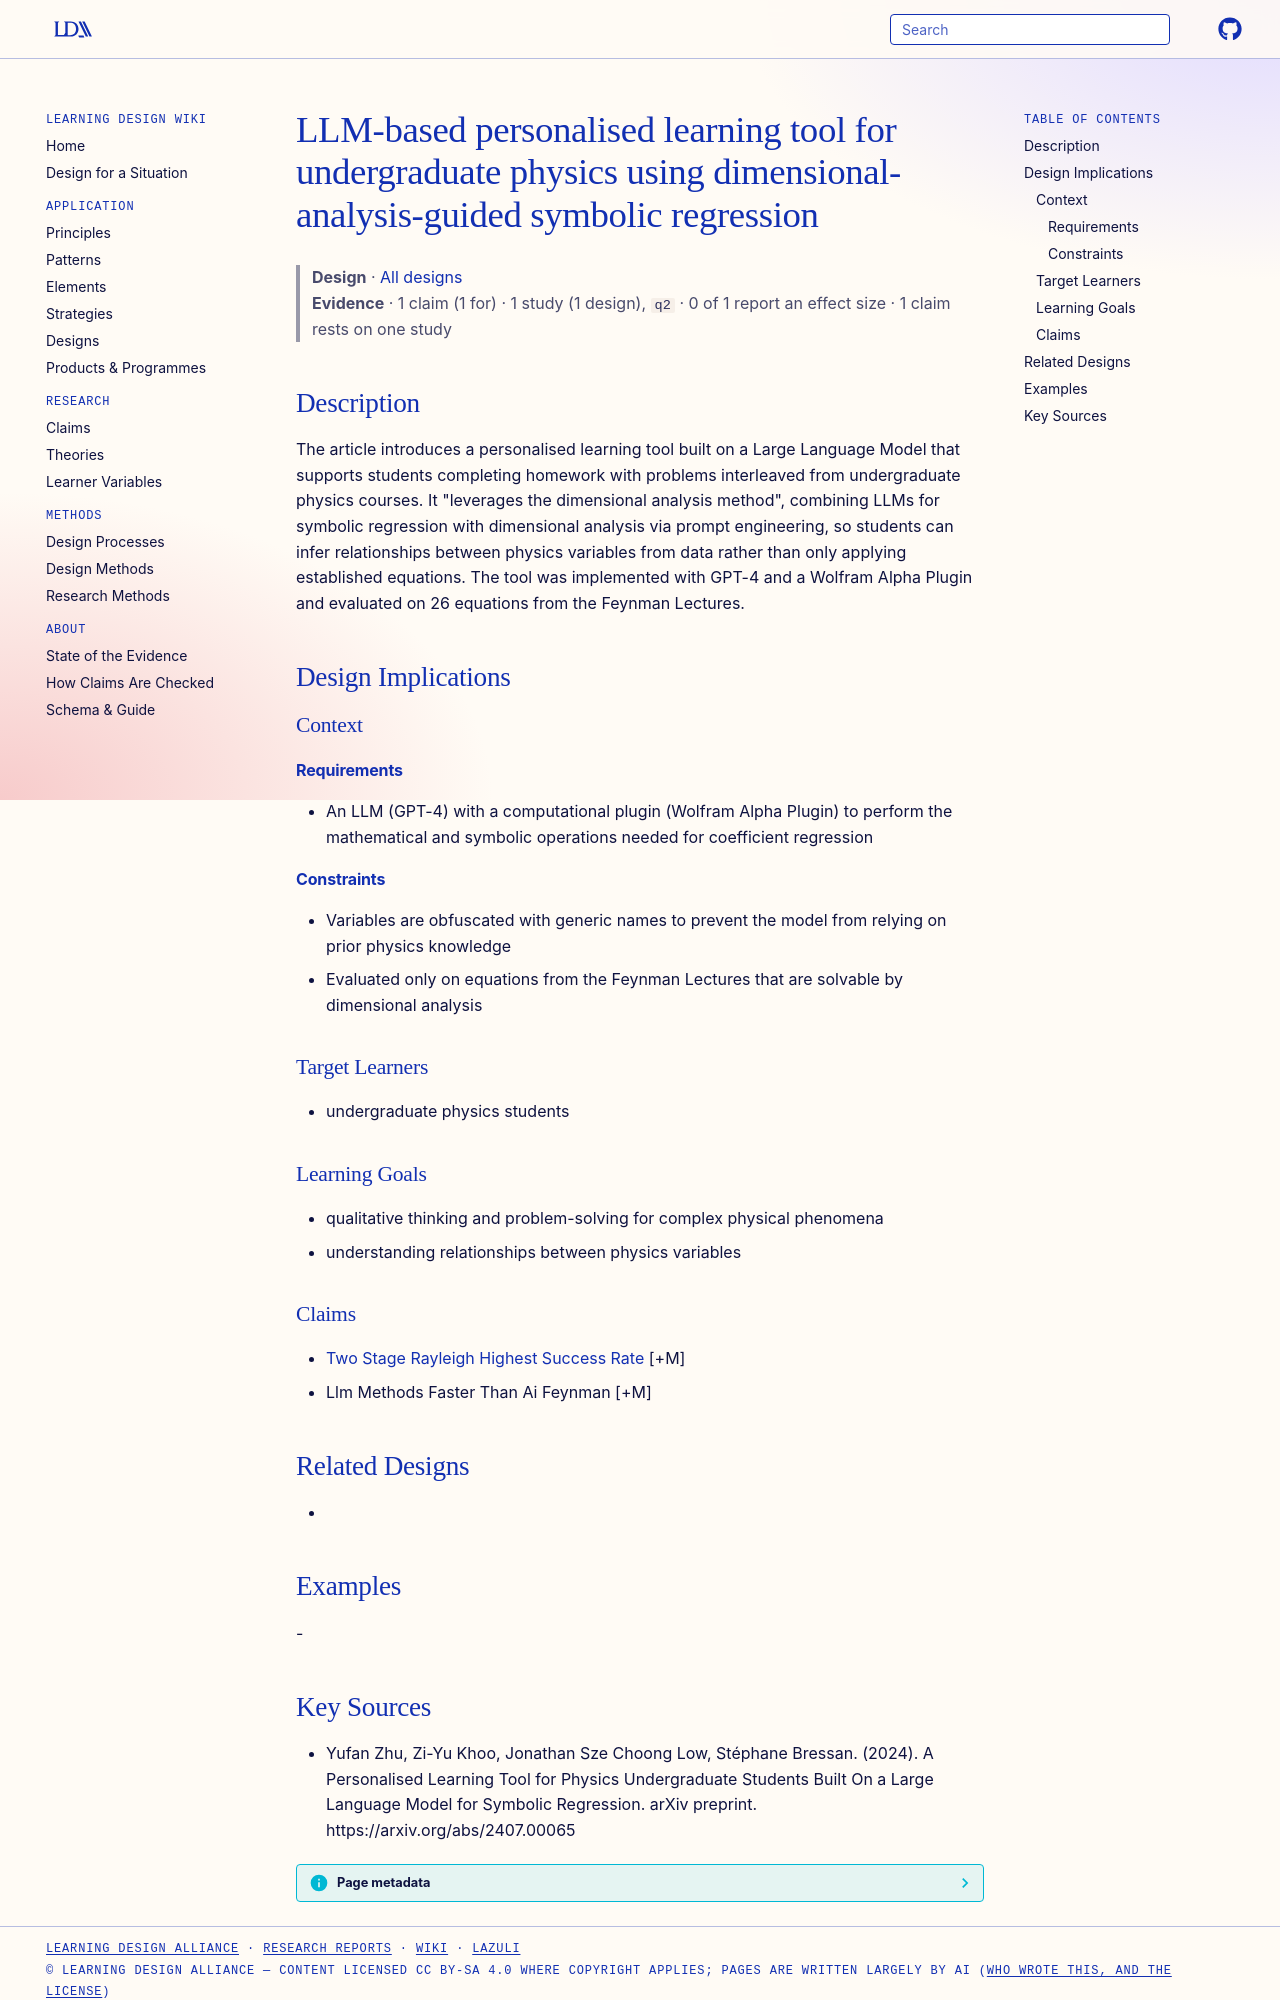

repository: Learning-Design-Alliance/learning-wiki · page: designs/llm-dimensional-analysis-physics-learning-tool/index.html · generator: mkdocs

---
type: design
id: llm-dimensional-analysis-physics-learning-tool
title: LLM-based personalised learning tool for undergraduate physics using dimensional-analysis-guided symbolic regression
description: The article introduces a personalised learning tool built on a Large Language Model that supports students completing homework with problems interleaved from undergraduate physics courses.
status: review
generated:
  by: "process:settle-candidates"
  at: 2026-11-20
sources:
  - id: yufan-zhu-2024
    resource: "https://arxiv.org/abs/2407.00065"
    title: "Yufan Zhu, Zi-Yu Khoo, Jonathan Sze Choong Low, Stéphane Bressan. (2024). A Personalised Learning Tool for Physics Undergraduate Students Built On a Large Language Model for Symbolic Regression. arXiv preprint. https://arxiv.org/abs/2407.00065"
    author: Yufan Zhu, Zi-Yu Khoo, Jonathan Sze Choong Low, Stéphane Bressan
---

# LLM-based personalised learning tool for undergraduate physics using dimensional-analysis-guided symbolic regression

> **Design** · [All designs](index.md)
> **Evidence** · 1 claim (1 for) · 1 study (1 design), `q2` · 0 of 1 report an effect size · 1 claim rests on one study

## Description
The article introduces a personalised learning tool built on a Large Language Model that supports students completing homework with problems interleaved from undergraduate physics courses. It "leverages the dimensional analysis method", combining LLMs for symbolic regression with dimensional analysis via prompt engineering, so students can infer relationships between physics variables from data rather than only applying established equations. The tool was implemented with GPT-4 and a Wolfram Alpha Plugin and evaluated on 26 equations from the Feynman Lectures.

## Design Implications

### Context
#### Requirements
- An LLM (GPT-4) with a computational plugin (Wolfram Alpha Plugin) to perform the mathematical and symbolic operations needed for coefficient regression
#### Constraints
- Variables are obfuscated with generic names to prevent the model from relying on prior physics knowledge
- Evaluated only on equations from the Feynman Lectures that are solvable by dimensional analysis

### Target Learners
- undergraduate physics students

### Learning Goals
- qualitative thinking and problem-solving for complex physical phenomena
- understanding relationships between physics variables

### Claims
- [Two Stage Rayleigh Highest Success Rate](../claims/two-stage-rayleigh-highest-success-rate.md) [+M]
- Llm Methods Faster Than Ai Feynman [+M]

## Related Designs
- 

## Examples
-
